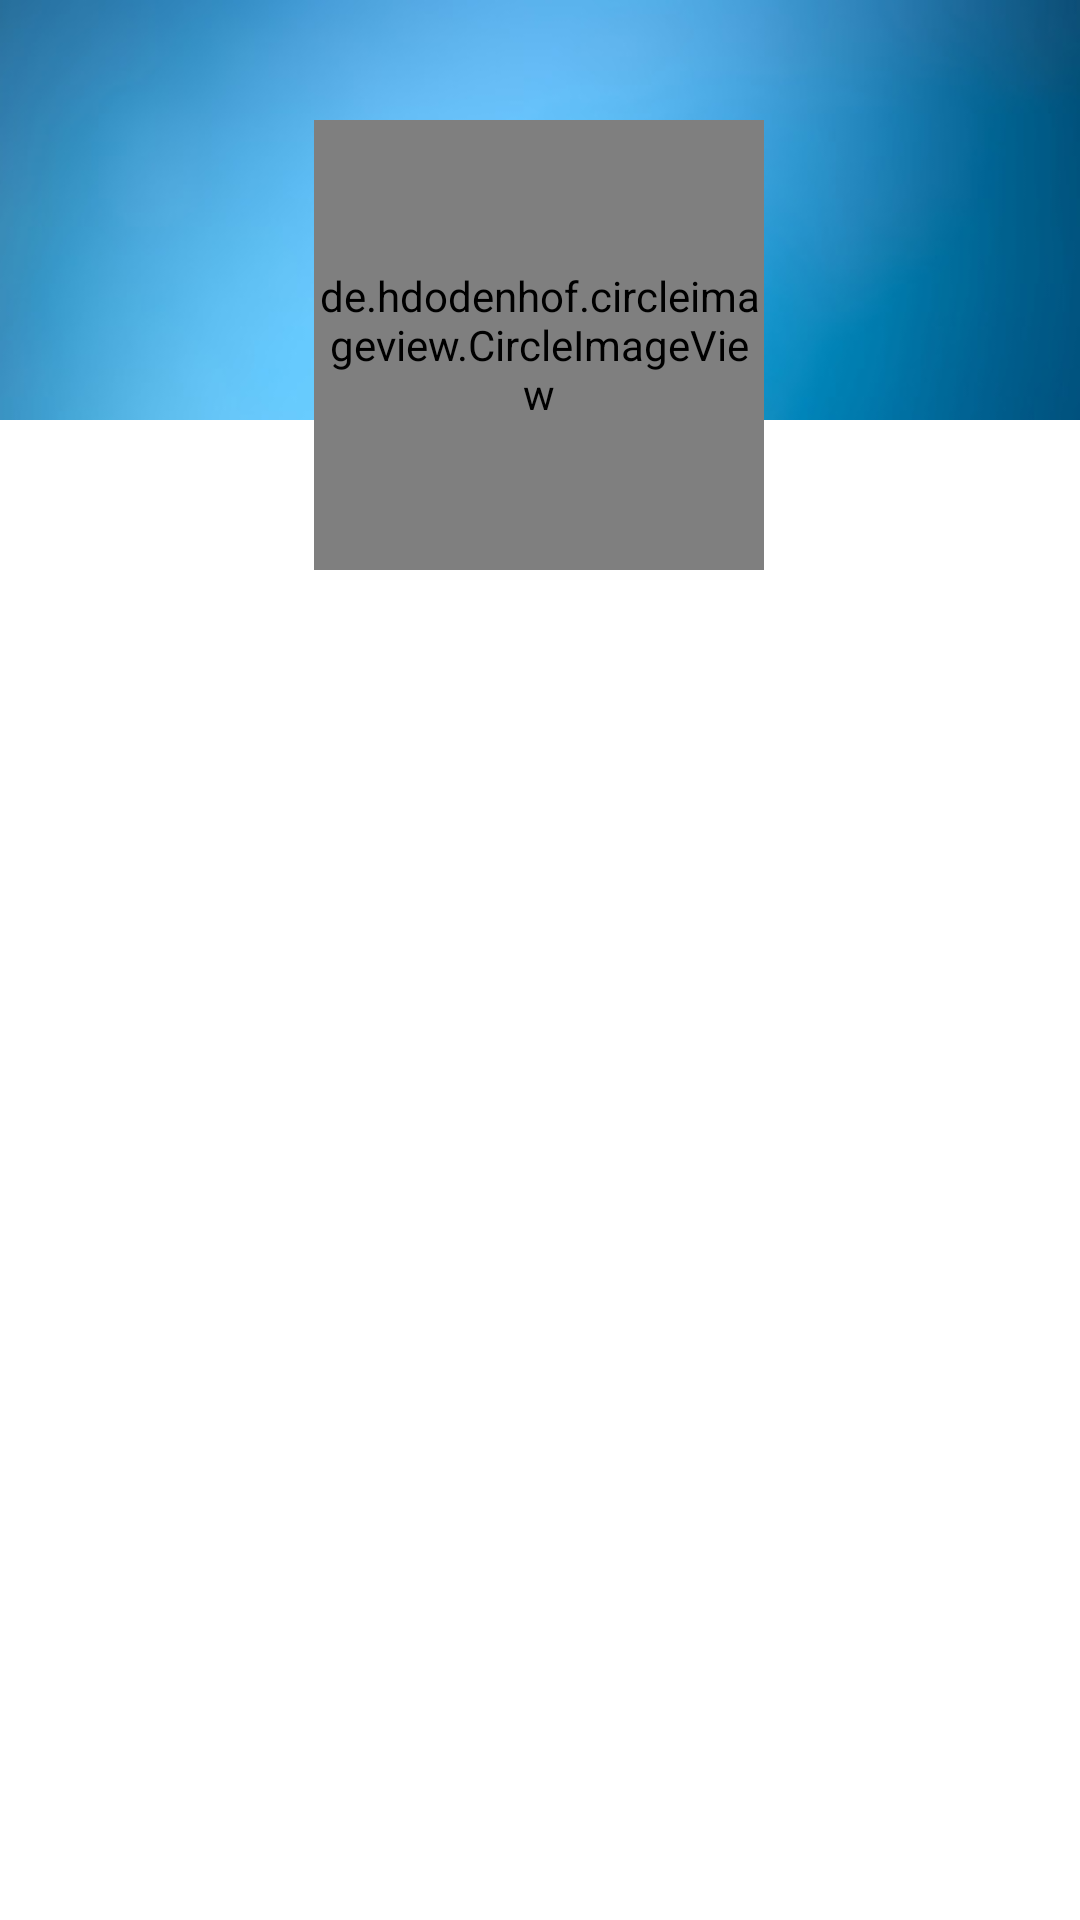

Layout XML and referenced resources for this Android screen:
<!-- AndroidManifest.xml: application theme Theme.Redditech -->
<!-- res/layout/fragment_profile.xml -->
<?xml version="1.0" encoding="utf-8"?>
<androidx.constraintlayout.widget.ConstraintLayout xmlns:android="http://schemas.android.com/apk/res/android"
    xmlns:tools="http://schemas.android.com/tools"
    xmlns:app="http://schemas.android.com/apk/res-auto"
    android:layout_width="match_parent"
    android:layout_height="match_parent"
    tools:context=".fragments.ProfileFragment">

    <android.widget.Toolbar
        android:id="@+id/toolbar_profile"
        android:layout_width="match_parent"
        android:layout_height="?attr/actionBarSize"
        app:layout_constraintEnd_toEndOf="parent"
        app:layout_constraintHorizontal_bias="0.0"
        app:layout_constraintStart_toStartOf="parent"
        app:layout_constraintTop_toBottomOf="@+id/imageView"
        app:navigationIcon="?attr/homeAsUpIndicator" />

    <ImageView
        android:id="@+id/imageView"
        android:layout_width="match_parent"
        android:layout_height="140dp"
        android:scaleType="centerCrop"
        app:layout_constraintStart_toStartOf="parent"
        app:layout_constraintTop_toTopOf="parent"
        app:srcCompat="@drawable/blue_background_profile"
        android:contentDescription="@string/blue_rectangle" />

    <de.hdodenhof.circleimageview.CircleImageView
        android:id="@+id/userProfileImage"
        android:layout_width="150dp"
        android:layout_height="150dp"
        android:layout_marginTop="40dp"
        app:civ_circle_background_color="@color/athens_grey"
        app:layout_constraintEnd_toEndOf="parent"
        app:layout_constraintHorizontal_bias="0.498"
        app:layout_constraintStart_toStartOf="parent"
        app:layout_constraintTop_toTopOf="parent"
        tools:ignore="ImageContrastCheck" />

    <TextView
        android:id="@+id/profileUsername"
        android:layout_width="wrap_content"
        android:layout_height="wrap_content"
        android:layout_marginTop="16dp"
        android:textSize="24sp"
        android:textStyle="bold"
        app:layout_constraintEnd_toEndOf="parent"
        app:layout_constraintStart_toStartOf="parent"
        app:layout_constraintTop_toBottomOf="@+id/userProfileImage"
        tools:text="Username" />

    <TextView
        android:id="@+id/profileDescription"
        android:layout_width="wrap_content"
        android:layout_height="wrap_content"
        android:layout_marginTop="24dp"
        app:layout_constraintEnd_toEndOf="parent"
        app:layout_constraintHorizontal_bias="0.517"
        app:layout_constraintStart_toStartOf="parent"
        app:layout_constraintTop_toBottomOf="@+id/profileInfo"
        tools:text="Description" />

    <TextView
        android:id="@+id/profileInfo"
        android:layout_width="wrap_content"
        android:layout_height="wrap_content"
        android:layout_marginTop="8dp"
        app:layout_constraintEnd_toEndOf="parent"
        app:layout_constraintStart_toStartOf="parent"
        app:layout_constraintTop_toBottomOf="@+id/displayName"
        tools:text="ProfileInfo" />

    <TextView
        android:id="@+id/displayName"
        android:layout_width="wrap_content"
        android:layout_height="wrap_content"
        android:layout_marginTop="16dp"
        app:layout_constraintEnd_toEndOf="parent"
        app:layout_constraintStart_toStartOf="parent"
        app:layout_constraintTop_toBottomOf="@+id/profileUsername"
        tools:text="display_name" />

</androidx.constraintlayout.widget.ConstraintLayout>
<!-- resources referenced by this layout -->
<resources>
  <color name="athens_grey">#EDEFF1</color>
  <!-- drawable blue_background_profile: jpg bitmap (drawable, 9873 bytes) -->
  <string name="blue_rectangle">Blue rectangle</string>
  <style name="Theme.Redditech" parent="Theme.MaterialComponents.Light.DarkActionBar">
          
          <item name="colorPrimary">@color/orange_reddit</item>
          <item name="colorPrimaryVariant">@color/purple_700</item>
          <item name="colorOnPrimary">@color/white</item>
          
          <item name="colorSecondary">@color/orange_reddit</item>
          <item name="colorSecondaryVariant">@color/teal_700</item>
          <item name="colorOnSecondary">@color/black</item>
          
          <item name="android:statusBarColor" tools:targetApi="l">?attr/colorPrimaryVariant</item>
          
      </style>
  <color name="orange_reddit">#ff4500</color>
  <color name="purple_700">#FF3700B3</color>
  <color name="white">#FFFFFFFF</color>
  <color name="teal_700">#FF018786</color>
  <color name="black">#FF000000</color>
</resources>
